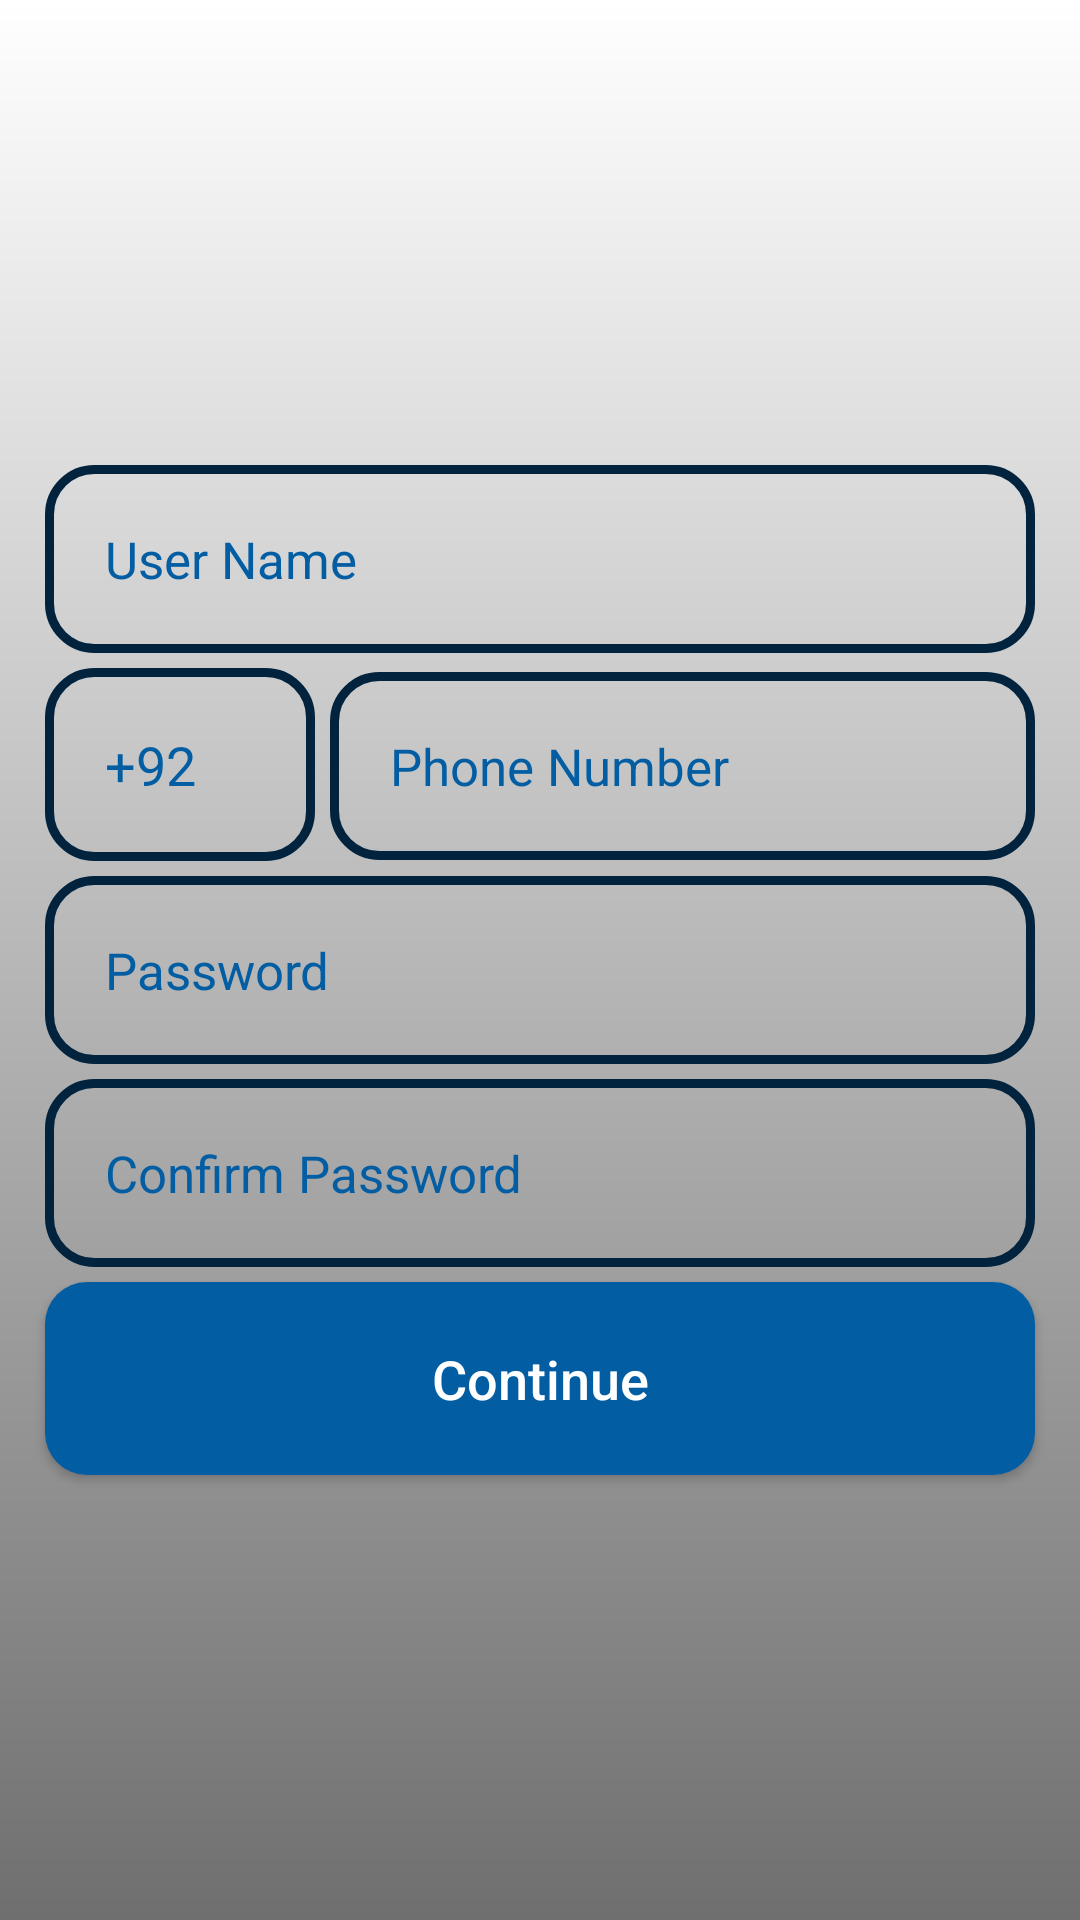

Write the Android layout XML for this screen, with the resource values it uses.
<!-- AndroidManifest.xml: application theme AppTheme -->
<!-- res/layout/signup_lragment.xml -->
<?xml version="1.0" encoding="utf-8"?>
<RelativeLayout xmlns:android="http://schemas.android.com/apk/res/android"
    android:id="@+id/Register_Layout"
    android:background="@drawable/screenbg"
    android:layout_width="match_parent"
    android:layout_height="match_parent">

    <ImageView
        android:id="@+id/Register_appLogo"
        android:layout_width="@dimen/width300dp"
        android:layout_height="@dimen/Height100dp"
        android:layout_centerHorizontal="true"
        android:layout_marginTop="@dimen/marginTop50dp"
        android:src="@drawable/applogo" />


    <EditText
        android:id="@+id/signup_userName"
        android:layout_width="match_parent"
        android:layout_height="wrap_content"
        android:layout_below="@+id/Register_appLogo"
        android:background="@drawable/strocks"
        android:hint="@string/userName"
        android:layout_marginLeft="@dimen/marginLeftRight15dp"
        android:layout_marginTop="@dimen/marginBottom5dp"
        android:layout_marginRight="@dimen/marginLeftRight15dp"
        android:inputType="text"
        android:padding="@dimen/paddng20dp"
        android:textColor="@color/colorPrimary"
        android:textColorHint="@color/colorPrimary"
        android:textSize="@dimen/textSize17sp" />


    <LinearLayout
        android:id="@+id/linearLayout"
        android:layout_width="match_parent"
        android:layout_height="wrap_content"
        android:layout_marginTop="@dimen/marginBottom5dp"
        android:layout_below="@id/signup_userName"
        android:orientation="horizontal">

        <EditText
            android:id="@+id/txtcountryCode"
            android:layout_width="@dimen/width90dp"
            android:layout_height="wrap_content"
            android:text="@string/demoCode"
            android:textColor="@color/colorPrimary"
            android:background="@drawable/strocks"
            android:padding="@dimen/paddng20dp"
            android:layout_marginLeft="@dimen/marginLeftRight15dp"
            android:layout_marginRight="@dimen/marginLeftRight5dp"
            android:enabled="false"/>

        <EditText
            android:id="@+id/Register_phone_no_input"
            android:layout_width="match_parent"
            android:layout_height="wrap_content"
            android:layout_marginRight="@dimen/marginLeftRight15dp"
            android:background="@drawable/strocks"
            android:hint="@string/hint_phomeNo"
            android:inputType="phone"
            android:padding="@dimen/paddng20dp"
            android:textColor="@color/colorPrimary"
            android:textColorHint="@color/colorPrimary"
            android:textSize="@dimen/textSize17sp" />
    </LinearLayout>

    <EditText
        android:id="@+id/signup_txtPassword"
        android:layout_width="match_parent"
        android:layout_height="wrap_content"
        android:layout_below="@+id/linearLayout"
        android:background="@drawable/strocks"
        android:hint="@string/hint_password"
        android:layout_marginLeft="@dimen/marginLeftRight15dp"
        android:layout_marginTop="@dimen/marginBottom5dp"
        android:layout_marginRight="@dimen/marginLeftRight15dp"
        android:inputType="textPassword"
        android:padding="@dimen/paddng20dp"
        android:textColor="@color/colorPrimary"
        android:textColorHint="@color/colorPrimary"
        android:textSize="@dimen/textSize17sp" />

    <EditText
        android:id="@+id/signup_txt_confirm_Password"
        android:layout_width="match_parent"
        android:layout_height="wrap_content"
        android:layout_below="@+id/signup_txtPassword"
        android:background="@drawable/strocks"
        android:hint="@string/hint_Confirmpassword"
        android:layout_marginLeft="@dimen/marginLeftRight15dp"
        android:layout_marginTop="@dimen/marginBottom5dp"
        android:layout_marginRight="@dimen/marginLeftRight15dp"
        android:inputType="textPassword"
        android:padding="@dimen/paddng20dp"
        android:textColor="@color/colorPrimary"
        android:textColorHint="@color/colorPrimary"
        android:textSize="@dimen/textSize17sp" />

    <Button
        android:id="@+id/RegisterButton"
        android:layout_width="match_parent"
        android:layout_height="wrap_content"
        android:layout_below="@id/signup_txt_confirm_Password"
        android:layout_marginLeft="@dimen/marginLeftRight15dp"
        android:layout_marginTop="@dimen/marginBottom5dp"
        android:layout_marginRight="@dimen/marginLeftRight15dp"
        android:background="@drawable/buttons"
        android:padding="@dimen/paddng20dp"
        android:text="@string/Logincontinue"
        android:textAllCaps="false"
        android:textColor="@color/White"
        android:textSize="@dimen/textSize18sp" />



</RelativeLayout>
<!-- resources referenced by this layout -->
<resources>
  <color name="White">#FFFFFF</color>
  <color name="colorPrimary">#035DA3</color>
  <dimen name="Height100dp">100dp</dimen>
  <dimen name="marginBottom5dp">5dp</dimen>
  <dimen name="marginLeftRight15dp">15dp</dimen>
  <dimen name="marginLeftRight5dp">5dp</dimen>
  <dimen name="marginTop50dp">50dp</dimen>
  <dimen name="paddng20dp">20dp</dimen>
  <dimen name="textSize17sp">17sp</dimen>
  <dimen name="textSize18sp">18sp</dimen>
  <dimen name="width300dp">300dp</dimen>
  <dimen name="width90dp">90dp</dimen>
  <!-- drawable buttons (drawable) -->
  <?xml version="1.0" encoding="utf-8"?>
  <shape xmlns:android="http://schemas.android.com/apk/res/android">
  
      <solid
          android:color="@color/colorPrimary"
          ></solid>
  
      <corners
          android:radius="@dimen/radius14dp">
      </corners>
  
  </shape>
  <!-- drawable screenbg (drawable) -->
  <?xml version="1.0" encoding="utf-8"?>
  <shape xmlns:android="http://schemas.android.com/apk/res/android">
  
  <gradient
      android:angle="270"
      android:startColor="@color/bgWhite"
      android:endColor="@color/fontColor"
      android:centerX="99%"
      android:type="linear"
      />
  
  
  </shape>
  <!-- drawable strocks (drawable) -->
  <?xml version="1.0" encoding="utf-8"?>
  <shape xmlns:android="http://schemas.android.com/apk/res/android">
  
      <stroke
          android:color="@color/colorPrimaryDark"
          android:width="3dp"></stroke>
  
      <corners
          android:radius="@dimen/radius15dp"></corners>
  
  </shape>
  <string name="Logincontinue">Continue</string>
  <string name="demoCode">+92</string>
  <string name="hint_Confirmpassword">Confirm Password</string>
  <string name="hint_password">Password</string>
  <string name="hint_phomeNo">Phone Number</string>
  <string name="userName">User Name</string>
  <style name="AppTheme" parent="Theme.AppCompat.Light.NoActionBar">
          
          <item name="colorPrimary">@color/colorPrimary</item>
          <item name="colorPrimaryDark">@color/colorPrimaryDark</item>
          <item name="colorAccent">@color/colorAccent</item>
      </style>
  <dimen name="radius14dp">14dp</dimen>
  <color name="bgWhite">#ffffff</color>
  <color name="fontColor">#6F6F6F</color>
  <color name="colorPrimaryDark">#02233e</color>
  <dimen name="radius15dp">15dp</dimen>
  <color name="colorAccent">#504F4D</color>
</resources>
